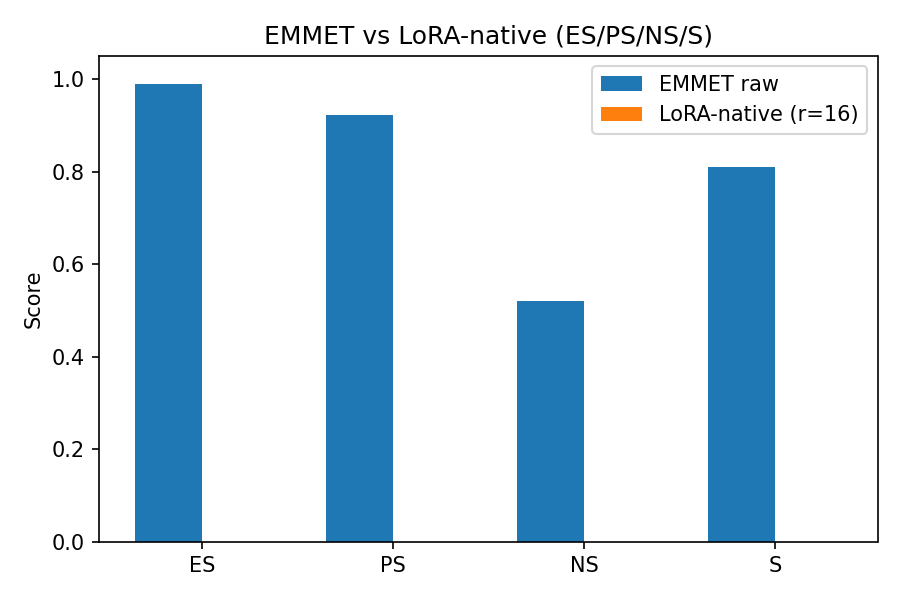

Source data for this figure (header and first rows):
run_dir, method, model, num_edits, seed, batch_size, replay_rate, replay_buffer_size, replay_strategy, replay_weight, use_lora, edit_mode, lora_rank, lora_alpha, lora_scale, lora_use_svd, lora_fit_steps, trust_enable, trust_threshold, trust_action, trust_scale, trust_heldout_samples, dataset, device
results\emmet_lora_compare_20251117_0308…, emmet, gpt2, 200, 42, 16, 0.0, 200, random, 1.0, False, lora_native, 16, 16.0, 1.0, True, 0, False, 0.3, rollback, 0.5, 0, counterfact_500, cuda
results\emmet_lora_compare_20251117_0308…, emmet, gpt2, 200, 42, 16, 0.0, 200, random, 1.0, False, raw, 16, 16.0, 1.0, True, 0, False, 0.3, rollback, 0.5, 0, counterfact_500, cuda
